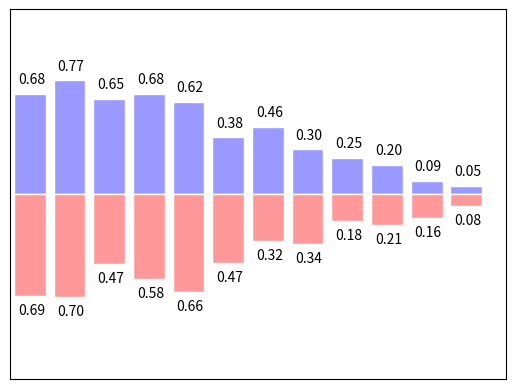

Here is the Python script that generated this plot:
import matplotlib.pyplot as plt
import numpy as np

n = 12
X = np.arange(n)
Y1 = (1 - X / float(n)) * np.random.uniform(0.5, 1.0, n)
Y2 = (1 - X / float(n)) * np.random.uniform(0.5, 1.0, n)

plt.bar(X, +Y1, facecolor='#9999ff', edgecolor='white')
plt.bar(X, -Y2, facecolor='#ff9999', edgecolor='white')

for x, y in zip(X, Y1):
    # ha:horizontal alignment水平的排列
    # va:vertical alignment纵向的排列
    plt.text(x + 0.04, y + 0.05,'%.2f' % y, ha='center', va='bottom')

for x, y in zip(X, Y2):
    plt.text(x + 0.04, -y - 0.05, '%.2f' % y, ha='center', va='top')

plt.xlim(-.5, n)
plt.xticks(())  # 隐藏X轴
plt.ylim(-1.25, 1.25)
plt.yticks(())  # 隐藏Y轴

plt.show()
